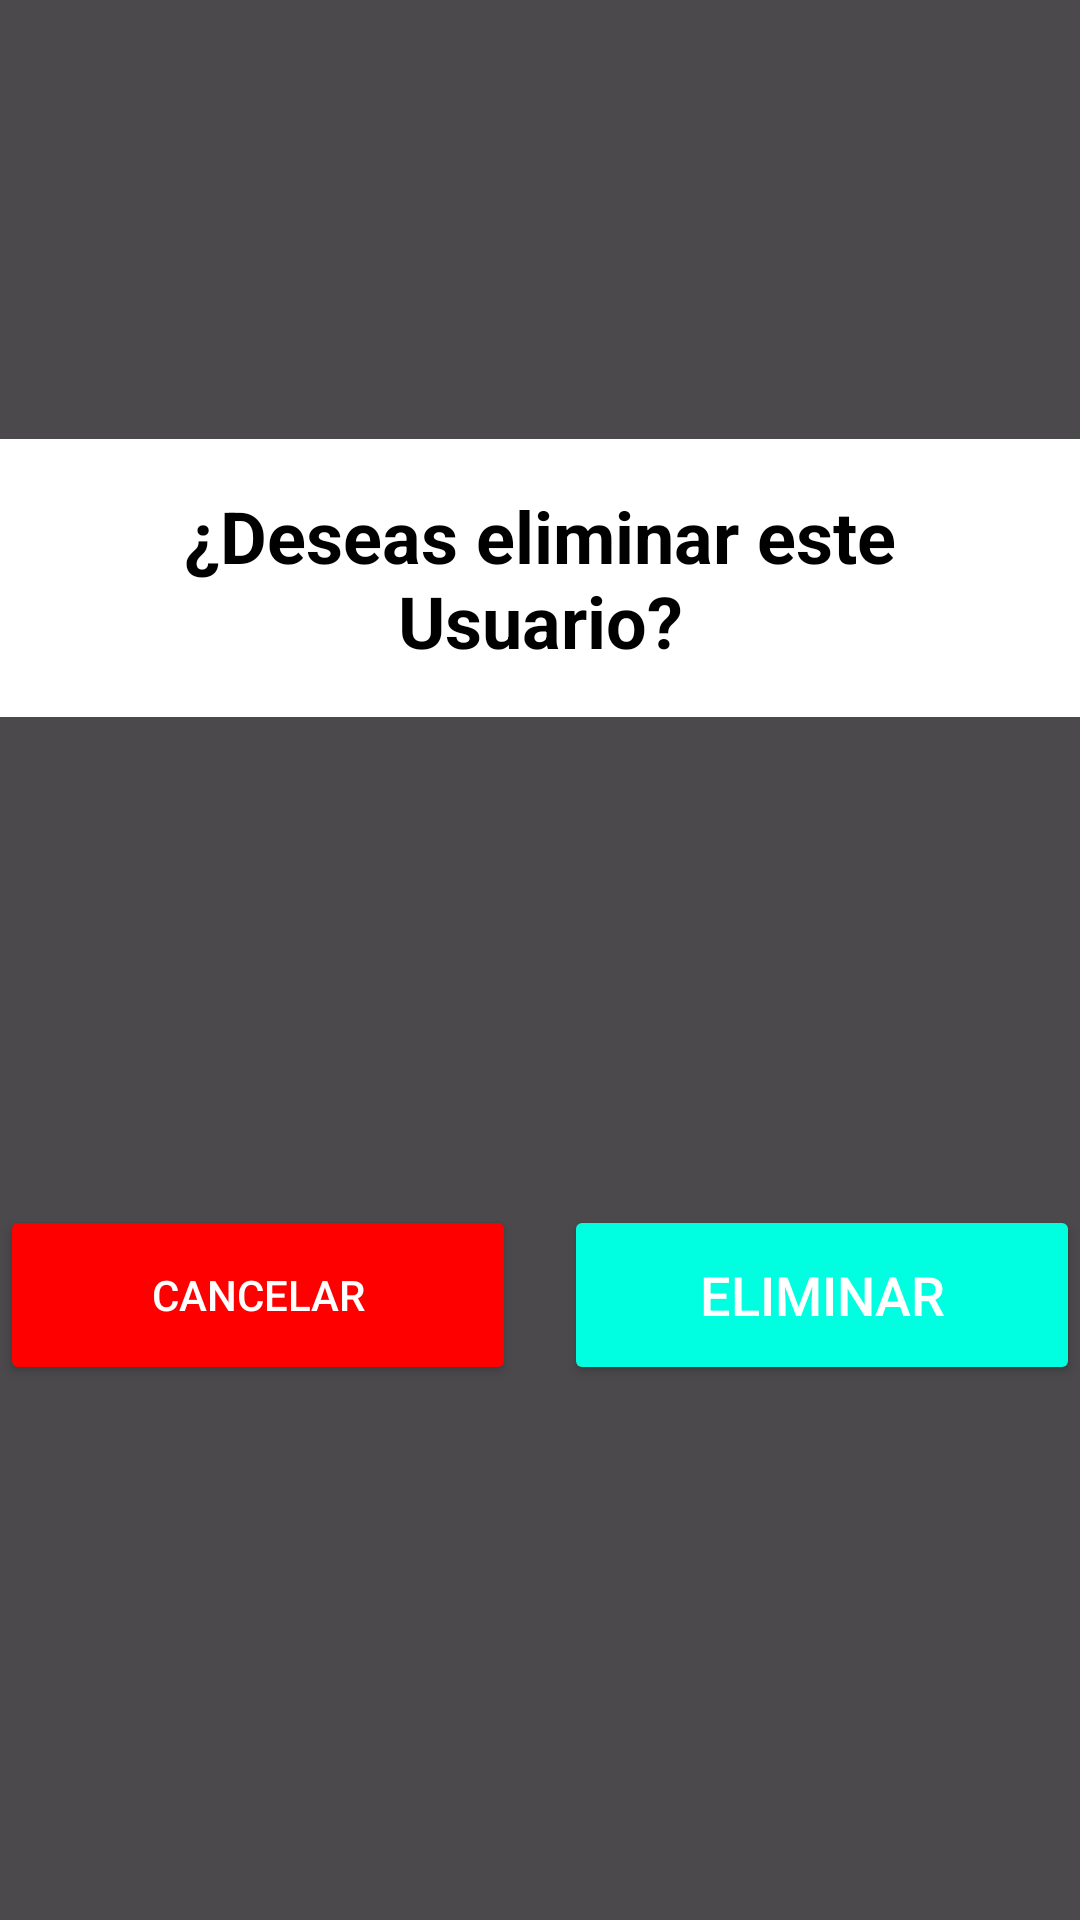

Here is an Android app screen rendered from its layout file. Give the layout XML and the strings, colors and styles it references.
<!-- AndroidManifest.xml: application theme Theme.ProyectoEmergentes -->
<!-- res/layout/eliminar_usuario.xml -->
<?xml version="1.0" encoding="utf-8"?>
<androidx.constraintlayout.widget.ConstraintLayout xmlns:android="http://schemas.android.com/apk/res/android"
    xmlns:app="http://schemas.android.com/apk/res-auto"
    xmlns:tools="http://schemas.android.com/tools"
    android:layout_width="match_parent"
    android:layout_height="match_parent"
    tools:context=".MainActivity">

    
    <View
        android:layout_width="0dp"
        android:layout_height="0dp"
        android:background="#B3000000"
        app:layout_constraintTop_toTopOf="parent"
        app:layout_constraintBottom_toBottomOf="parent"
        app:layout_constraintStart_toStartOf="parent"
        app:layout_constraintEnd_toEndOf="parent" />

    
    <TextView
        android:id="@+id/textView2"
        android:layout_width="0dp"
        android:layout_height="wrap_content"
        android:background="#FFFFFF"
        android:gravity="center"
        android:text="¿Deseas eliminar este Usuario?"
        android:textColor="@color/black"
        android:textSize="24sp"
        android:textStyle="bold"
        android:padding="16dp"
        app:layout_constraintTop_toTopOf="parent"
        app:layout_constraintBottom_toTopOf="@+id/buttonContainer"
        app:layout_constraintStart_toStartOf="parent"
        app:layout_constraintEnd_toEndOf="parent"
        app:layout_constraintHorizontal_bias="0.5"
        app:layout_constraintVertical_bias="0.4" />

    
    <LinearLayout
        android:id="@+id/buttonContainer"
        android:layout_width="0dp"
        android:layout_height="wrap_content"
        android:orientation="horizontal"
        android:gravity="center"
        android:layout_marginTop="16dp"
        android:layout_marginBottom="32dp"
        app:layout_constraintTop_toBottomOf="@id/textView2"
        app:layout_constraintBottom_toBottomOf="parent"
        app:layout_constraintStart_toStartOf="parent"
        app:layout_constraintEnd_toEndOf="parent"
        app:layout_constraintHorizontal_bias="0.5">

        
        <Button
            android:id="@+id/Noeliminar"
            android:layout_width="0dp"
            android:layout_height="60dp"
            android:layout_weight="1"
            android:layout_marginEnd="8dp"
            android:backgroundTint="#FF0000"
            android:text="Cancelar"
            android:textColor="#FFFFFF"
            android:onClick="eliminar" />

        
        <Button
            android:id="@+id/eliminar"
            android:layout_width="0dp"
            android:layout_height="60dp"
            android:layout_weight="1"
            android:layout_marginStart="8dp"
            android:backgroundTint="#00FFE0"
            android:text="Eliminar"
            android:textColor="#FFFFFF"
            android:textSize="18sp"
            android:onClick="guardar" />

    </LinearLayout>

</androidx.constraintlayout.widget.ConstraintLayout>
<!-- resources referenced by this layout -->
<resources>
  <color name="black">#FF000000</color>
  <style name="Theme.ProyectoEmergentes" parent="Base.Theme.ProyectoEmergentes" />
  <style name="Base.Theme.ProyectoEmergentes" parent="Theme.Material3.DayNight.NoActionBar">
          
          
      </style>
</resources>
